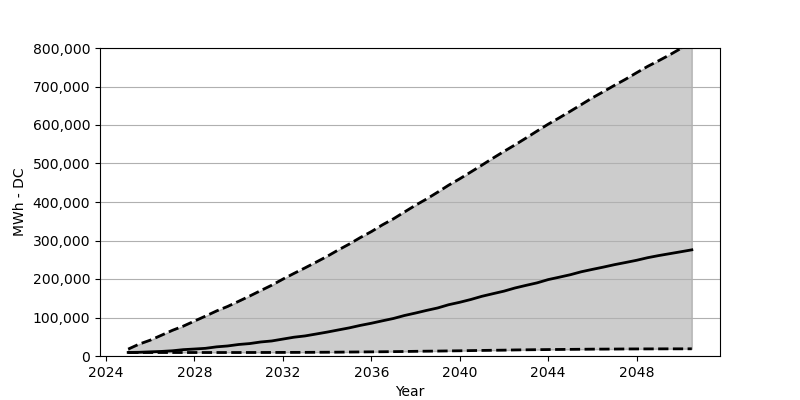

Source data for this figure (header and first rows):
Date, Low, Base, High
2025-01, 9069, 9232, 17893
2025-07, 9069, 9641, 30884
2026-01, 9069, 10785, 41178
2026-07, 9069, 11847, 53679
2027-01, 9069, 13563, 66670
2027-07, 9069, 16504, 77618
2028-01, 9069, 18138, 90772
2028-07, 9069, 19936, 103600
2029-01, 9069, 23776, 117081
2029-07, 9069, 26063, 128683
2030-01, 9069, 29903, 142164
2030-07, 9151, 32273, 155727
2031-01, 9151, 36440, 170025
2031-07, 9232, 39054, 183914
2032-01, 9314, 43956, 199683
2032-07, 9396, 48777, 214471
2033-01, 9478, 52127, 228933
2033-07, 9641, 57029, 243639
2034-01, 9804, 62095, 258836
2034-07, 9968, 67569, 275177
2035-01, 10295, 73043, 290701
2035-07, 10540, 79416, 307450
2036-01, 10785, 85053, 323055
2036-07, 11030, 91344, 340540
2037-01, 11357, 97472, 356390
2037-07, 11684, 105152, 374038
2038-01, 12174, 111607, 391686
2038-07, 12501, 118388, 407781
2039-01, 12827, 124761, 425511
2039-07, 13236, 133176, 443649
2040-01, 13563, 139549, 460317
2040-07, 14053, 146739, 477883
2041-01, 14461, 155073, 495776
2041-07, 14870, 161773, 513751
2042-01, 15197, 168472, 531480
2042-07, 15769, 176643, 548311
2043-01, 16096, 183506, 566286
2043-07, 16422, 189960, 584261
2044-01, 16749, 198457, 602154
2044-07, 16994, 204667, 618576
2045-01, 17239, 211121, 635734
2045-07, 17485, 218802, 653055
2046-01, 17811, 225011, 670703
2046-07, 17893, 230894, 686553
2047-01, 18056, 237267, 703139
2047-07, 18302, 242822, 718744
2048-01, 18383, 248623, 735820
2048-07, 18465, 255323, 752243
2049-01, 18547, 260879, 767113
2049-07, 18628, 265781, 782310
2050-01, 18628, 270765, 798895
2050-07, 18710, 275749, 812867
